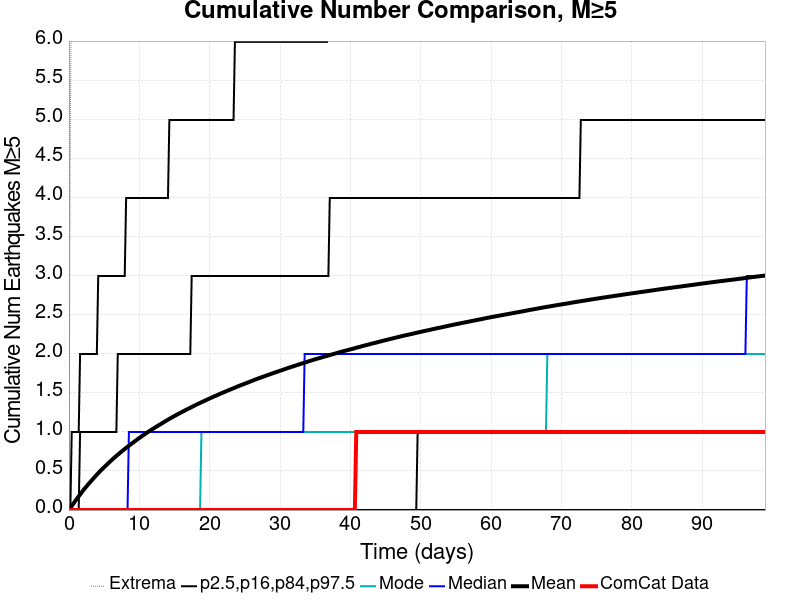

Values plotted in this chart, from the file beside it:
Time (days), ComCat Data, Simulation Mean, Simulation Median, Simulation Mode, Simulation Minimum, Simulation Maximum, 2.5 %-ile, 16 %-ile, 84 %-ile, 97.5 %-ile
0.0, 0.0, 0.0, 0.0, 0.0, 0.0, 0.0, 0.0, 0.0, 0.0, 0.0
0.1983, 0.0, 0.02528, 0.0, 0.0, 0.0, 5.0, 0.0, 0.0, 0.0, 0.0
0.3965, 0.0, 0.05122, 0.0, 0.0, 0.0, 7.0, 0.0, 0.0, 0.0, 1.0
0.5948, 0.0, 0.07738, 0.0, 0.0, 0.0, 7.0, 0.0, 0.0, 0.0, 1.0
0.793, 0.0, 0.1034, 0.0, 0.0, 0.0, 8.0, 0.0, 0.0, 0.0, 1.0
0.9913, 0.0, 0.1278, 0.0, 0.0, 0.0, 9.0, 0.0, 0.0, 0.0, 1.0
1.19, 0.0, 0.1521, 0.0, 0.0, 0.0, 9.0, 0.0, 0.0, 0.0, 1.0
1.388, 0.0, 0.1759, 0.0, 0.0, 0.0, 10.0, 0.0, 0.0, 0.0, 1.0
1.586, 0.0, 0.1995, 0.0, 0.0, 0.0, 13.0, 0.0, 0.0, 1.0, 2.0
1.784, 0.0, 0.2239, 0.0, 0.0, 0.0, 13.0, 0.0, 0.0, 1.0, 2.0
1.983, 0.0, 0.2475, 0.0, 0.0, 0.0, 13.0, 0.0, 0.0, 1.0, 2.0
2.181, 0.0, 0.2698, 0.0, 0.0, 0.0, 13.0, 0.0, 0.0, 1.0, 2.0
2.379, 0.0, 0.2912, 0.0, 0.0, 0.0, 14.0, 0.0, 0.0, 1.0, 2.0
2.577, 0.0, 0.3126, 0.0, 0.0, 0.0, 14.0, 0.0, 0.0, 1.0, 2.0
2.776, 0.0, 0.3334, 0.0, 0.0, 0.0, 14.0, 0.0, 0.0, 1.0, 2.0
2.974, 0.0, 0.354, 0.0, 0.0, 0.0, 14.0, 0.0, 0.0, 1.0, 2.0
3.172, 0.0, 0.3737, 0.0, 0.0, 0.0, 16.0, 0.0, 0.0, 1.0, 2.0
3.37, 0.0, 0.3941, 0.0, 0.0, 0.0, 16.0, 0.0, 0.0, 1.0, 2.0
3.569, 0.0, 0.4141, 0.0, 0.0, 0.0, 16.0, 0.0, 0.0, 1.0, 2.0
3.767, 0.0, 0.4339, 0.0, 0.0, 0.0, 17.0, 0.0, 0.0, 1.0, 2.0
3.965, 0.0, 0.4543, 0.0, 0.0, 0.0, 18.0, 0.0, 0.0, 1.0, 2.0
4.163, 0.0, 0.4731, 0.0, 0.0, 0.0, 19.0, 0.0, 0.0, 1.0, 3.0
4.362, 0.0, 0.492, 0.0, 0.0, 0.0, 19.0, 0.0, 0.0, 1.0, 3.0
4.56, 0.0, 0.5099, 0.0, 0.0, 0.0, 19.0, 0.0, 0.0, 1.0, 3.0
4.758, 0.0, 0.5276, 0.0, 0.0, 0.0, 19.0, 0.0, 0.0, 1.0, 3.0
4.956, 0.0, 0.5448, 0.0, 0.0, 0.0, 19.0, 0.0, 0.0, 1.0, 3.0
5.155, 0.0, 0.5622, 0.0, 0.0, 0.0, 19.0, 0.0, 0.0, 1.0, 3.0
5.353, 0.0, 0.5793, 0.0, 0.0, 0.0, 19.0, 0.0, 0.0, 1.0, 3.0
5.551, 0.0, 0.5965, 0.0, 0.0, 0.0, 19.0, 0.0, 0.0, 1.0, 3.0
5.749, 0.0, 0.6136, 0.0, 0.0, 0.0, 19.0, 0.0, 0.0, 1.0, 3.0
5.948, 0.0, 0.6299, 0.0, 0.0, 0.0, 19.0, 0.0, 0.0, 1.0, 3.0
6.146, 0.0, 0.6465, 0.0, 0.0, 0.0, 19.0, 0.0, 0.0, 1.0, 3.0
6.344, 0.0, 0.6626, 0.0, 0.0, 0.0, 21.0, 0.0, 0.0, 1.0, 3.0
6.542, 0.0, 0.6779, 0.0, 0.0, 0.0, 21.0, 0.0, 0.0, 1.0, 3.0
6.741, 0.0, 0.6942, 0.0, 0.0, 0.0, 21.0, 0.0, 0.0, 1.0, 3.0
6.939, 0.0, 0.7091, 0.0, 0.0, 0.0, 21.0, 0.0, 0.0, 2.0, 3.0
7.137, 0.0, 0.724, 0.0, 0.0, 0.0, 21.0, 0.0, 0.0, 2.0, 3.0
7.335, 0.0, 0.7393, 0.0, 0.0, 0.0, 21.0, 0.0, 0.0, 2.0, 3.0
7.534, 0.0, 0.7541, 0.0, 0.0, 0.0, 21.0, 0.0, 0.0, 2.0, 3.0
7.732, 0.0, 0.7684, 0.0, 0.0, 0.0, 21.0, 0.0, 0.0, 2.0, 3.0
7.93, 0.0, 0.7828, 0.0, 0.0, 0.0, 21.0, 0.0, 0.0, 2.0, 3.0
8.128, 0.0, 0.7963, 0.0, 0.0, 0.0, 21.0, 0.0, 0.0, 2.0, 4.0
8.327, 0.0, 0.8105, 0.0, 0.0, 0.0, 21.0, 0.0, 0.0, 2.0, 4.0
8.525, 0.0, 0.8244, 1.0, 0.0, 0.0, 21.0, 0.0, 0.0, 2.0, 4.0
8.723, 0.0, 0.8382, 1.0, 0.0, 0.0, 21.0, 0.0, 0.0, 2.0, 4.0
8.921, 0.0, 0.8519, 1.0, 0.0, 0.0, 21.0, 0.0, 0.0, 2.0, 4.0
9.12, 0.0, 0.8651, 1.0, 0.0, 0.0, 21.0, 0.0, 0.0, 2.0, 4.0
9.318, 0.0, 0.8783, 1.0, 0.0, 0.0, 21.0, 0.0, 0.0, 2.0, 4.0
9.516, 0.0, 0.8918, 1.0, 0.0, 0.0, 21.0, 0.0, 0.0, 2.0, 4.0
9.714, 0.0, 0.9051, 1.0, 0.0, 0.0, 22.0, 0.0, 0.0, 2.0, 4.0
9.913, 0.0, 0.9185, 1.0, 0.0, 0.0, 22.0, 0.0, 0.0, 2.0, 4.0
10.11, 0.0, 0.9305, 1.0, 0.0, 0.0, 22.0, 0.0, 0.0, 2.0, 4.0
10.31, 0.0, 0.9437, 1.0, 0.0, 0.0, 23.0, 0.0, 0.0, 2.0, 4.0
10.51, 0.0, 0.9559, 1.0, 0.0, 0.0, 23.0, 0.0, 0.0, 2.0, 4.0
10.71, 0.0, 0.968, 1.0, 0.0, 0.0, 23.0, 0.0, 0.0, 2.0, 4.0
10.9, 0.0, 0.9801, 1.0, 0.0, 0.0, 23.0, 0.0, 0.0, 2.0, 4.0
11.1, 0.0, 0.9922, 1.0, 0.0, 0.0, 23.0, 0.0, 0.0, 2.0, 4.0
11.3, 0.0, 1.004, 1.0, 0.0, 0.0, 23.0, 0.0, 0.0, 2.0, 4.0
11.5, 0.0, 1.016, 1.0, 0.0, 0.0, 23.0, 0.0, 0.0, 2.0, 4.0
11.7, 0.0, 1.028, 1.0, 0.0, 0.0, 23.0, 0.0, 0.0, 2.0, 4.0
... 440 more rows
